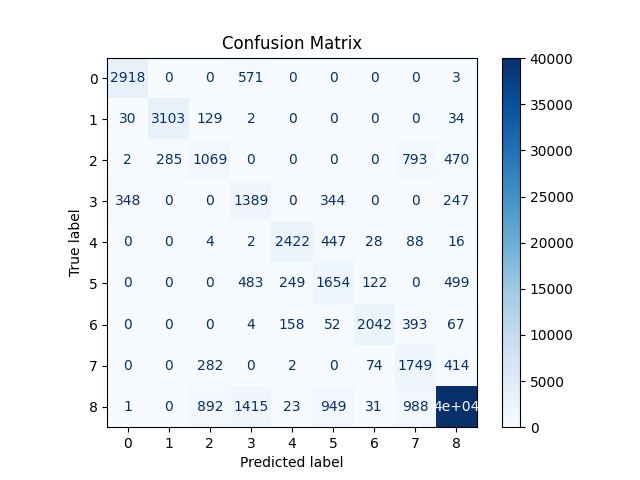

The table this chart was drawn from, first rows:
2918, 0, 0, 571, 0, 0, 0, 0, 3
30, 3103, 129, 2, 0, 0, 0, 0, 34
2, 285, 1069, 0, 0, 0, 0, 793, 470
348, 0, 0, 1389, 0, 344, 0, 0, 247
0, 0, 4, 2, 2422, 447, 28, 88, 16
0, 0, 0, 483, 249, 1654, 122, 0, 499
0, 0, 0, 4, 158, 52, 2042, 393, 67
0, 0, 282, 0, 2, 0, 74, 1749, 414
1, 0, 892, 1415, 23, 949, 31, 988, 40063
